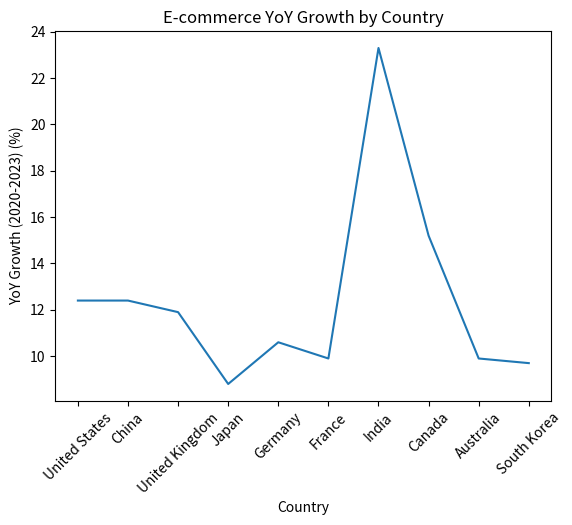

Python code for this plot:
import matplotlib.pyplot as plt
# given data
x = ['United States', 'China', 'United Kingdom', 'Japan', 'Germany', 'France', 'India', 'Canada', 'Australia', 'South Korea']
y = [12.4, 12.4, 11.9, 8.8, 10.6, 9.9, 23.3, 15.2, 9.9, 9.7]
# Create a line plot
plt.plot(x, y)
# Add labels and title
plt.xlabel('Country')
plt.ylabel('YoY Growth (2020-2023) (%)')
plt.title('E-commerce YoY Growth by Country')
# Rotate x-axis labels if needed
plt.xticks(rotation=45)
# Display the plot
plt.show()
